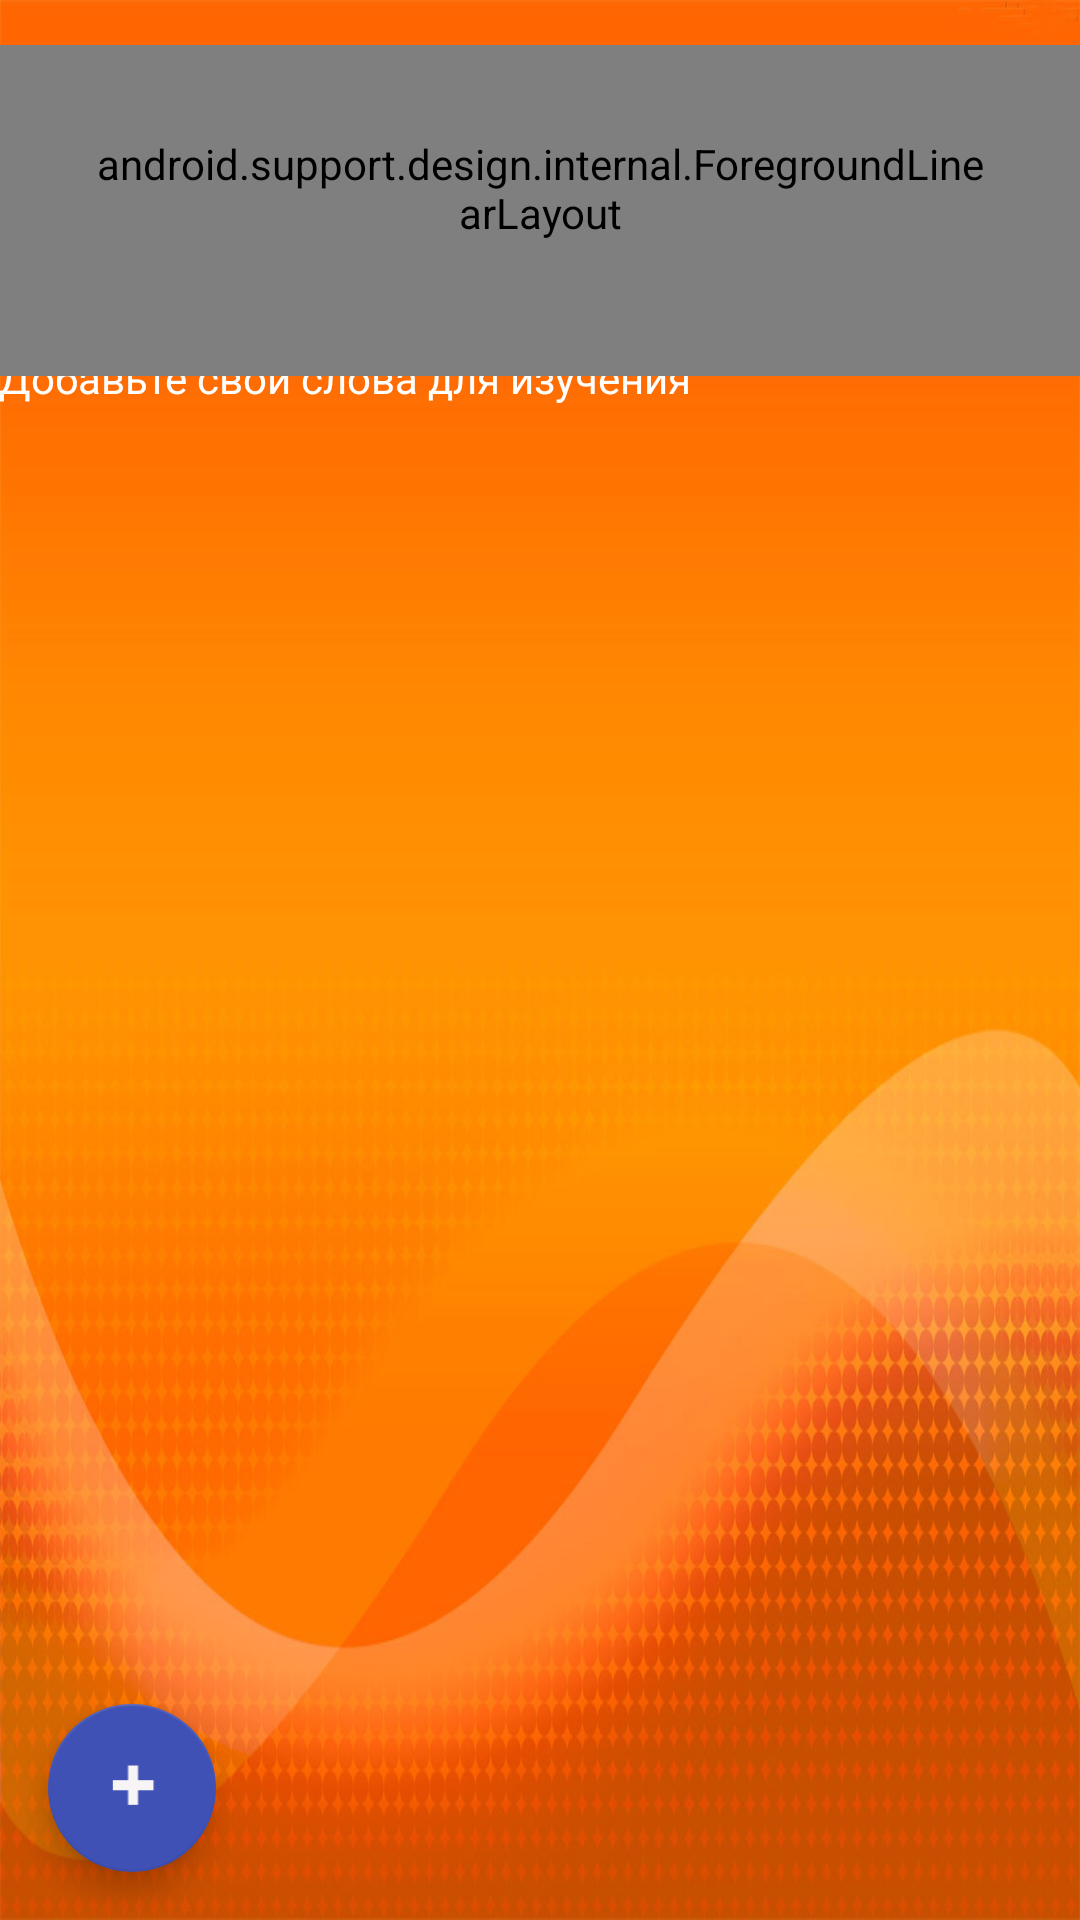

The Android layout XML behind this screen, and the referenced resources:
<!-- AndroidManifest.xml: application theme AppTheme.NoActionBar -->
<!-- res/layout/activity_words_list.xml -->
<?xml version="1.0" encoding="utf-8"?>
<android.support.design.widget.CoordinatorLayout xmlns:android="http://schemas.android.com/apk/res/android"
    xmlns:app="http://schemas.android.com/apk/res-auto"
    xmlns:tools="http://schemas.android.com/tools"
    android:layout_width="match_parent"
    android:layout_height="match_parent"
    android:fitsSystemWindows="true"
    tools:context="bogdan_mihalchenko.words.UI.CategoriesListActivity">
    <LinearLayout
        android:id="@+id/toolbar"
        android:layout_width="0dp"
        android:layout_height="0dp"
        android:orientation="horizontal">

    </LinearLayout>

    

    
    <include layout="@layout/content_words" />

    
   
    <android.support.design.widget.FloatingActionButton
        android:id="@+id/fab"
        android:layout_width="wrap_content"
        android:layout_height="wrap_content"
        android:layout_margin="16dp"
        android:layout_gravity="bottom|start"
        app:srcCompat="@drawable/ic_plus"
        />


    <android.support.design.internal.ForegroundLinearLayout
            android:id="@+id/inputWordLayout"
            android:layout_width="wrap_content"
            android:orientation="vertical"
            android:layout_height="wrap_content"
            android:background="@drawable/floating_layout_bg"
            android:layout_gravity="top|center"
            android:layout_marginTop="30dp"
            android:padding="30dp"
            >
        <TextView
            android:id="@+id/wordsDialogTitle"
            android:text="@string/add_word_dialog_title"
            android:layout_width="wrap_content"
            android:layout_height="wrap_content"
            style="@style/AppTheme.DialogTitle"
            />

        <EditText
                android:id="@+id/etWordOrigin"
                android:layout_width="300dp"
                android:layout_height="30dp"
                android:background="@color/cardview_light_background"
                android:layout_marginBottom="10dp"
            android:textCursorDrawable="@null"
                android:hint="@string/etOriginWordDefaulText"
                />
            <EditText
                android:id="@+id/etWordTranslate"
                android:layout_width="300dp"
                android:layout_height="30dp"
                android:background="@color/cardview_light_background"
                android:layout_marginBottom="10dp"
                android:hint="@string/etTranslateWordDefaultText"
                />

            <EditText
                android:id="@+id/etWordTrancription"
                android:layout_width="300dp"
                android:layout_height="30dp"
                android:background="@color/cardview_light_background"
                android:layout_marginBottom="10dp"
                android:hint="@string/etTranscriptionDefaultText"
                />
            <LinearLayout
                android:layout_width="match_parent"
                android:layout_height="40dp"
                android:orientation="horizontal"
                android:paddingTop="10dp">
                <Button
                    android:id="@+id/addButton"
                    android:layout_weight="1"
                    android:layout_width="match_parent"
                    android:layout_height="wrap_content"
                    android:text="ok"
                    android:layout_marginRight="4dp"
                    android:background="@drawable/button_bg"
                    />
                <Button
                    android:id="@+id/cancelButton"
                    android:layout_weight="1"
                    android:layout_width="match_parent"
                    android:layout_height="wrap_content"
                    android:layout_marginLeft="4dp"
                    android:background="@drawable/button_bg"
                    android:text="@string/add_category_dialog_negative_button"/>

            </LinearLayout>
        </android.support.design.internal.ForegroundLinearLayout>

        <android.support.design.internal.ForegroundLinearLayout
        android:id="@+id/selecTypeOfGame"
        android:layout_width="wrap_content"
        android:orientation="vertical"
        android:layout_height="wrap_content"
        android:background="@drawable/floating_layout_bg"
        android:layout_gravity="top|center"
        android:layout_marginTop="15dp"
        android:padding="30dp"
        >
        <TextView
            android:id="@+id/GameSelectDialogTitle"
            android:text="@string/game_select_dialog_title"
            android:layout_width="wrap_content"
            android:layout_height="wrap_content"
            style="@style/AppTheme.DialogTitle"
            />

            <LinearLayout
                android:layout_width="300dp"
                android:layout_height="wrap_content"
                android:orientation="horizontal"
                android:weightSum="10"
                android:layout_marginBottom="10dp">

                <LinearLayout
                    android:id="@+id/buttonCards"
                    android:layout_width="0dp"
                    android:layout_height="wrap_content"
                    android:orientation="horizontal"
                    android:layout_weight="5"
                    android:gravity="center"
                    android:background="@color/bg_card"
                    android:layout_marginRight="5dp"
                    >
                    <TextView
                        android:layout_width="wrap_content"
                        android:layout_height="wrap_content"
                        android:text="Карточки"
                        style="@style/AppTheme.DialogButtonText"
                        />

                </LinearLayout>

                <LinearLayout
                    android:id="@+id/buttonVariants"
                    android:layout_width="0dp"
                    android:layout_height="wrap_content"
                    android:orientation="horizontal"
                    android:layout_weight="5"
                    android:gravity="center"
                    android:background="@color/bg_card"
                    >
                    <TextView
                        android:layout_width="wrap_content"
                        android:layout_height="wrap_content"
                        android:text="Варианты"
                        style="@style/AppTheme.DialogButtonText"/>
                </LinearLayout>



            </LinearLayout>

            <RadioGroup
                android:id="@+id/selectLangType"
                android:layout_width="wrap_content"
                android:layout_height="wrap_content"
                android:orientation="vertical"
            >
                <RadioButton
                    android:id="@+id/selectEnglishRussianType"
                    android:layout_width="wrap_content"
                    android:layout_height="wrap_content"
                    android:text="Русский  - Английский"
                    android:checked="true"
                    style="@style/AppTheme.PlainText"
                     />
                <RadioButton
                    android:id="@+id/selectRussianEnglishType"
                    android:layout_width="wrap_content"
                    android:layout_height="wrap_content"
                    android:text="Английсикй -  русккий"
                    style="@style/AppTheme.PlainText"/>


            </RadioGroup>

            <LinearLayout
                android:layout_width="match_parent"
                android:layout_height="40dp"
                android:orientation="horizontal"
                android:paddingTop="10dp">
                <Button
                    android:id="@+id/startPlayButton"
                    android:layout_weight="1"
                    android:layout_width="match_parent"
                    android:layout_height="wrap_content"
                    android:text="ok"
                    android:layout_marginRight="4dp"
                    android:background="@drawable/button_bg"
                    />
                <Button
                    android:id="@+id/cancelPlayButton"
                    android:layout_weight="1"
                    android:layout_width="match_parent"
                    android:layout_height="wrap_content"
                    android:layout_marginLeft="4dp"
                    android:background="@drawable/button_bg"
                    android:text="@string/add_category_dialog_negative_button"/>

            </LinearLayout>




        </android.support.design.internal.ForegroundLinearLayout>

    
</android.support.design.widget.CoordinatorLayout>
<!-- res/layout/content_words.xml (included above) -->
<?xml version="1.0" encoding="utf-8"?>
<RelativeLayout xmlns:android="http://schemas.android.com/apk/res/android"
    xmlns:app="http://schemas.android.com/apk/res-auto"
    xmlns:tools="http://schemas.android.com/tools"
    android:id="@+id/content_words"
    android:layout_width="match_parent"
    android:layout_height="match_parent"
    android:paddingBottom="0dp"
    android:paddingLeft="0dp"
    android:paddingRight="0dp"
    android:paddingTop="0dp"
    app:layout_behavior="@string/appbar_scrolling_view_behavior"
    tools:context="bogdan_mihalchenko.words.UI.WordsListActivity"
    tools:showIn="@layout/activity_words_list"
    android:background="@drawable/background">

   <ImageView
       android:id="@+id/back_row"
       android:layout_width="wrap_content"
       android:layout_height="wrap_content"
       android:src="@drawable/ic_action_back"
       android:layout_alignParentLeft="true"
       android:layout_marginTop="10dp"
       android:layout_marginLeft="10dp"
       android:foregroundGravity="left"

       />

    <TextView

        android:id="@+id/tvWordTitle"
        android:layout_marginTop="10dp"
        android:layout_width="wrap_content"
        android:layout_height="wrap_content"
        android:text="Категория: "
        style="@style/AppTheme.ActivityTitle"/>


    <LinearLayout
        android:paddingBottom="@dimen/activity_vertical_margin"
        android:paddingLeft="@dimen/activity_horizontal_margin"
        android:paddingRight="@dimen/activity_horizontal_margin"
        android:paddingTop="40dp"

        android:layout_width="match_parent"
        android:layout_height="match_parent"
        android:orientation="vertical">


        <LinearLayout
            android:id="@+id/lnr"
            android:layout_width="match_parent"
            android:layout_height="40dp"
            android:layout_marginTop="10dp"
            android:layout_marginBottom="10dp"
            android:orientation="horizontal">
    <Button
                android:id="@+id/startPlay"
                android:background="@drawable/button_bg"
                android:layout_width="match_parent"
                android:layout_height="wrap_content"
                android:text="@string/action_play"
                />
        </LinearLayout>

        <TextView
            android:id="@+id/tvNothingToShow"
            android:layout_width="wrap_content"
            android:layout_height="wrap_content"
            android:text="@string/words_nothing_to_show"
            android:textSize="14dp"
            android:textColor="@color/white"/>

        <android.support.v7.widget.RecyclerView

            android:id="@+id/wrodsRecyclerView"
            android:layout_width="match_parent"
            android:layout_height="match_parent"/>


    </LinearLayout>




<android.inputmethodservice.KeyboardView
android:id="@+id/keyboardviewWords"
android:layout_width="fill_parent"
android:layout_height="wrap_content"
android:layout_alignParentBottom="true"
android:layout_centerHorizontal="true"
android:focusable="true"
android:focusableInTouchMode="true"
android:visibility="gone" />



    </RelativeLayout>
<!-- resources referenced by this layout -->
<resources>
  <color name="bg_card">#ffe3ac</color>
  <color name="white">#fff</color>
  <!-- drawable background: jpg bitmap (drawable, 139176 bytes) -->
  <!-- drawable bg: jpg bitmap (drawable, 39455 bytes) -->
  <!-- drawable button_bg (drawable) -->
  <?xml version="1.0" encoding="UTF-8"?>
  <shape xmlns:android="http://schemas.android.com/apk/res/android">
      <solid android:color="#fe9200"/>
      <stroke android:width="3dip" android:color="#000" />
      <corners android:radius="4dip"/>
      <padding android:left="0dip" android:top="0dip" android:right="0dip" android:bottom="0dip" />
  </shape>
  <!-- drawable floating_layout_bg (drawable) -->
  <?xml version="1.0" encoding="UTF-8"?>
  <shape xmlns:android="http://schemas.android.com/apk/res/android">
      <solid android:color="#795200"/>
      <stroke android:width="3dip" android:color="#B1BCBE" />
      <corners android:radius="10dip"/>
      <padding android:left="0dip" android:top="0dip" android:right="0dip" android:bottom="0dip" />
  </shape>
  <!-- drawable ic_plus: png bitmap (drawable, 268 bytes) -->
  <string name="action_play">Начать тренировку</string>
  <string name="add_category_dialog_negative_button">Отмена</string>
  <string name="add_word_dialog_title">Добавить слово</string>
  <string name="etOriginWordDefaulText">Введите слово по-русски...</string>
  <string name="etTranscriptionDefaultText">Type the transcription...</string>
  <string name="etTranslateWordDefaultText">Type the word in English...</string>
  <string name="game_select_dialog_title">Выбор типа игры</string>
  <string name="words_nothing_to_show">В данном наборе карточек нет ни одного слова. Добавьте свои слова для изучения</string>
  <style name="AppTheme.ActivityTitle">
          <item name="android:textSize">24dp</item>
          <item name="android:layout_centerHorizontal">true</item>
          <item name="android:fontFamily" tools:targetApi="jelly_bean">sans-serif-condensed</item>
          <item name="android:textStyle">normal|bold</item>
          <item name="android:textColor">@android:color/background_light</item>
  
      </style>
  <style name="AppTheme.AppBarOverlay" parent="ThemeOverlay.AppCompat.Dark.ActionBar" />
  <style name="AppTheme.DialogButtonText">
          <item name="android:layout_width">wrap_content</item>
          <item name="android:layout_height">wrap_content</item>
          <item name="android:textStyle">normal|bold</item>
          <item name="android:textColor">@color/card_textColor</item>
          <item name="android:fontFamily" tools:targetApi="jelly_bean">casual</item>
          <item name="android:textSize">18dp</item>
          <item name="android:layout_gravity">center</item>
          <item name="android:textAlignment">center</item>
  
      </style>
  <style name="AppTheme.DialogTitle">
          <item name="android:textColor">@android:color/background_light</item>
          <item name="android:textSize">18dp</item>
          <item name="android:paddingBottom">15dp</item>
          <item name="android:textStyle">normal|bold</item>
  
      </style>
  <style name="AppTheme.PlainText">
          <item name="android:textSize">14dp</item>
          <item name="android:textColor">@color/white</item>
  
  
      </style>
  <style name="AppTheme.PopupOverlay" parent="ThemeOverlay.AppCompat.Light" />
  <style name="AppTheme.NoActionBar">
          <item name="windowActionBar">false</item>
          <item name="windowNoTitle">true</item>
      </style>
  <color name="card_textColor">#793700</color>
</resources>
